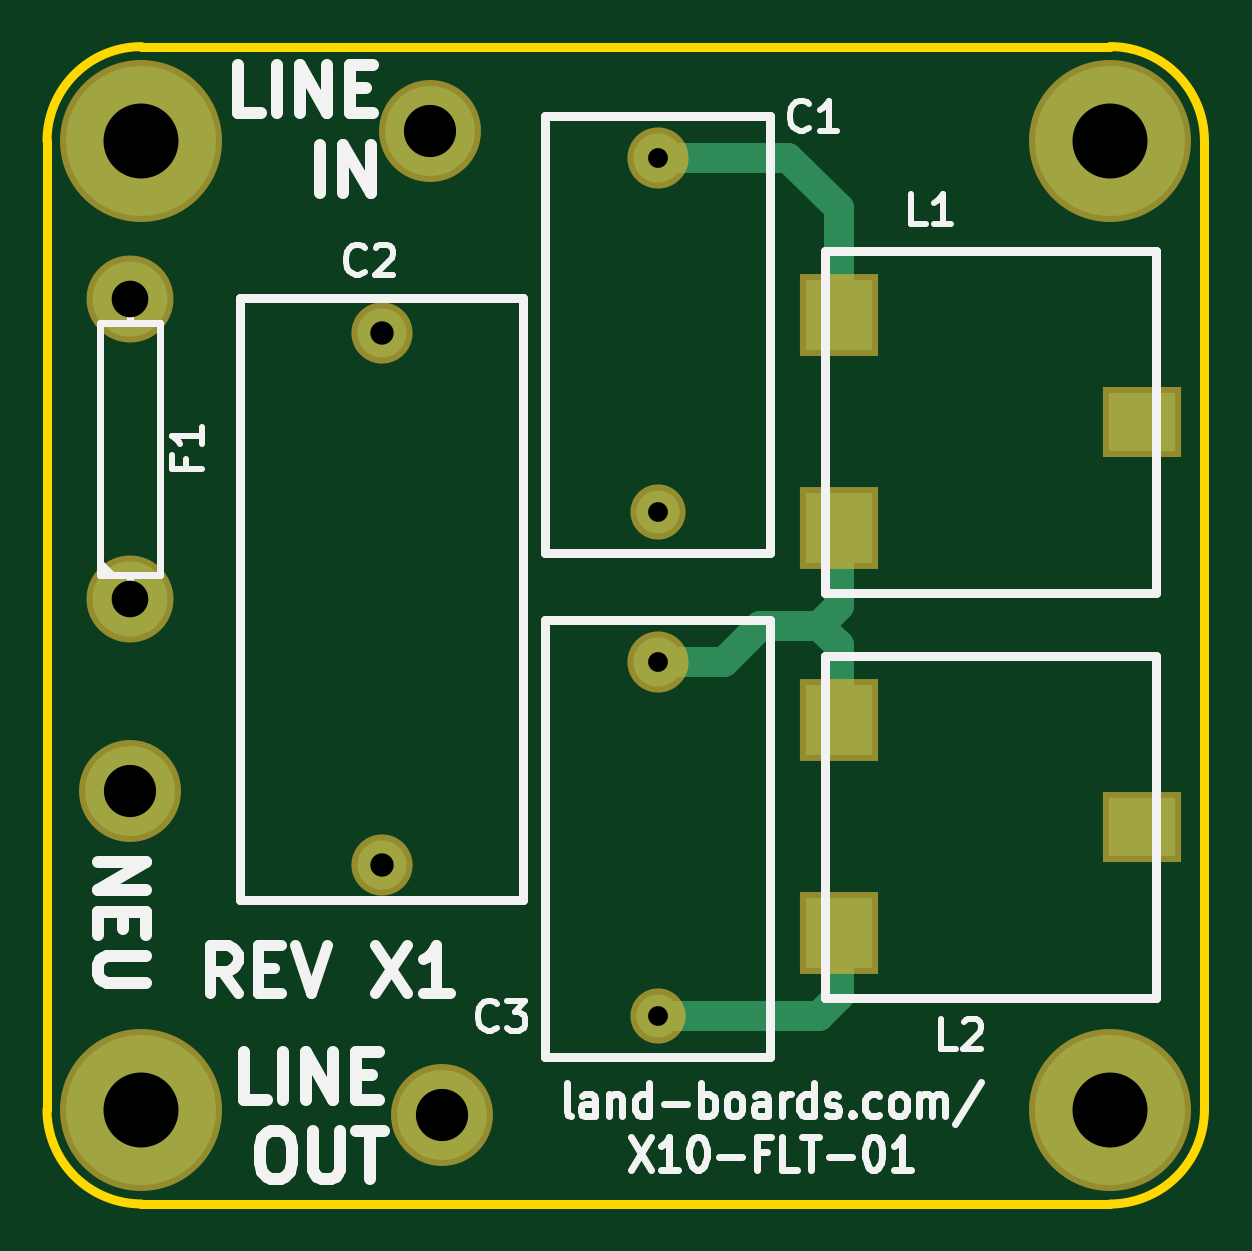
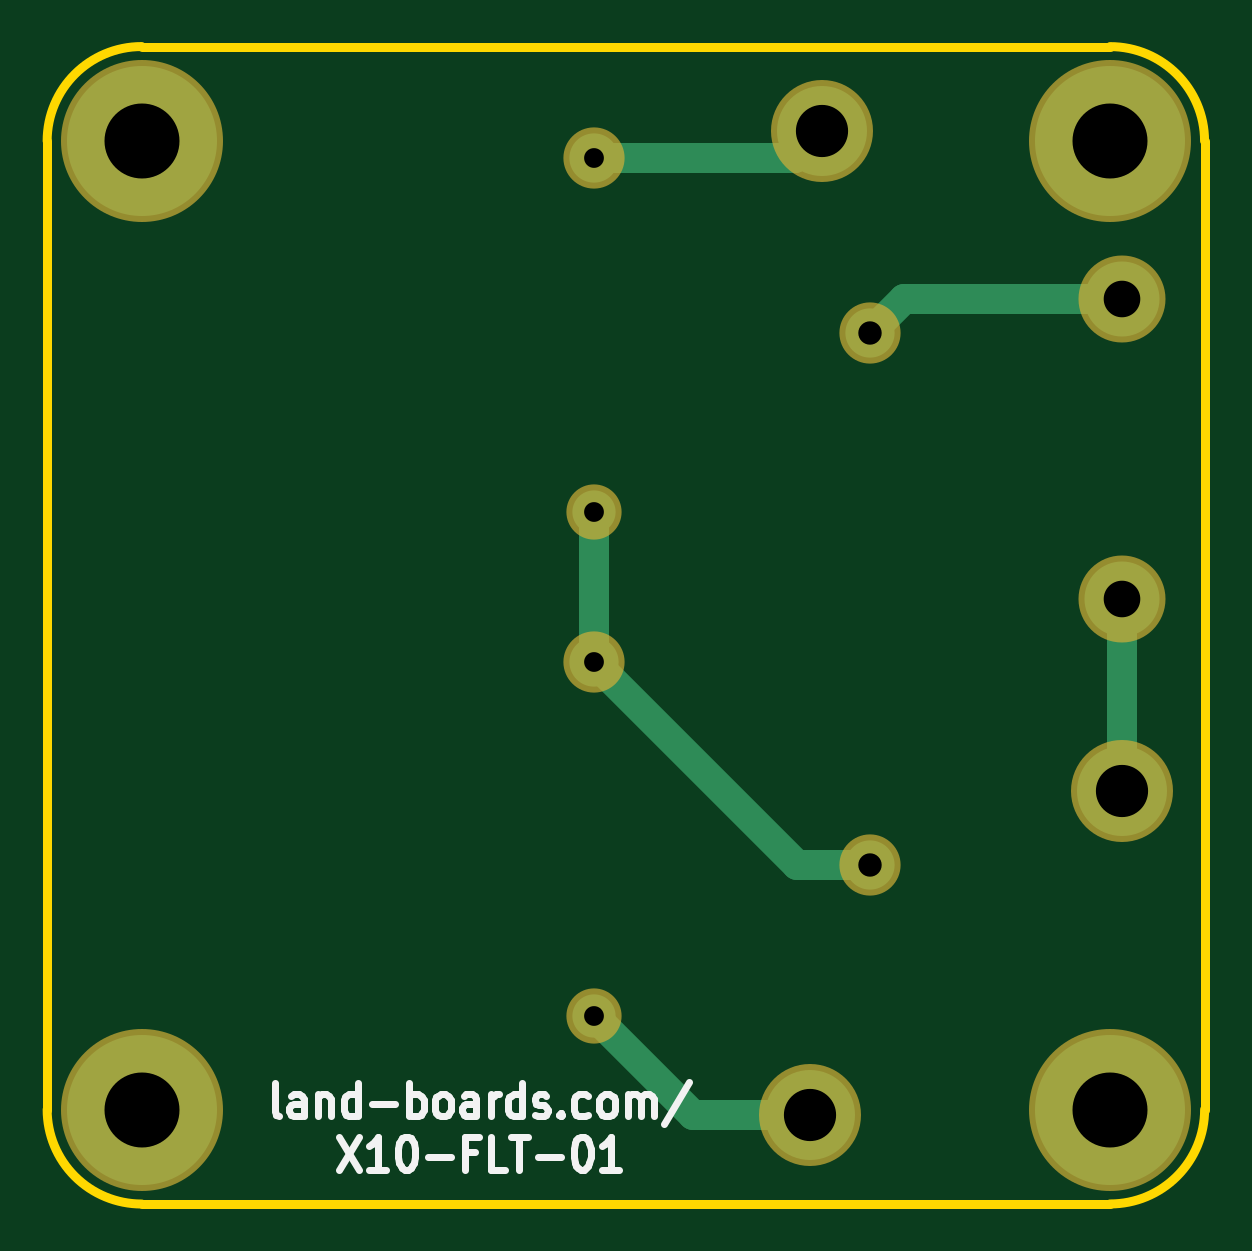
Circuit board: 8 layer files. Board 49.0 x 49.0 mm.
- bottom_mask: X10-FLT-01-B_Mask.gbs (642 bytes)
- bottom_silk: X10-FLT-01-B_SilkS.gbo (4885 bytes)
- bottom_copper: X10-FLT-01-Back.gbl (1000 bytes)
- outline: X10-FLT-01-Edge_Cuts.gbr (621 bytes)
- top_mask: X10-FLT-01-F_Mask.gts (834 bytes)
- top_silk: X10-FLT-01-F_SilkS.gto (9888 bytes)
- top_copper: X10-FLT-01-Front.gtl (1310 bytes)
- drill: X10-FLT-01.drl (423 bytes)

=== bottom_mask: X10-FLT-01-B_Mask.gbs ===
G04 (created by PCBNEW (2013-07-07 BZR 4022)-stable) date 11/9/2014 1:14:37 PM*
%MOIN*%
G04 Gerber Fmt 3.4, Leading zero omitted, Abs format*
%FSLAX34Y34*%
G01*
G70*
G90*
G04 APERTURE LIST*
%ADD10C,0.00590551*%
%ADD11C,0.27*%
%ADD12C,0.102*%
%ADD13C,0.092*%
%ADD14C,0.17*%
%ADD15C,0.145*%
G04 APERTURE END LIST*
G54D10*
G54D11*
X17740Y-17712D03*
X1598Y-17712D03*
X17740Y-1570D03*
X1598Y-1570D03*
G54D12*
X10200Y-1847D03*
G54D13*
X10200Y-7752D03*
G54D12*
X10200Y-10247D03*
G54D13*
X10200Y-16152D03*
G54D12*
X5600Y-4770D03*
X5600Y-13629D03*
G54D14*
X6400Y-1400D03*
X1400Y-12400D03*
X6600Y-17800D03*
G54D15*
X1400Y-9200D03*
X1400Y-4200D03*
M02*

=== bottom_silk: X10-FLT-01-B_SilkS.gbo ===
G04 (created by PCBNEW (2013-07-07 BZR 4022)-stable) date 11/9/2014 1:14:37 PM*
%MOIN*%
G04 Gerber Fmt 3.4, Leading zero omitted, Abs format*
%FSLAX34Y34*%
G01*
G70*
G90*
G04 APERTURE LIST*
%ADD10C,0.00590551*%
%ADD11C,0.012*%
G04 APERTURE END LIST*
G54D10*
G54D11*
X15445Y-17822D02*
X15492Y-17796D01*
X15516Y-17744D01*
X15516Y-17272D01*
X15040Y-17822D02*
X15040Y-17534D01*
X15064Y-17482D01*
X15111Y-17455D01*
X15207Y-17455D01*
X15254Y-17482D01*
X15040Y-17796D02*
X15088Y-17822D01*
X15207Y-17822D01*
X15254Y-17796D01*
X15278Y-17744D01*
X15278Y-17691D01*
X15254Y-17639D01*
X15207Y-17613D01*
X15088Y-17613D01*
X15040Y-17586D01*
X14802Y-17455D02*
X14802Y-17822D01*
X14802Y-17508D02*
X14778Y-17482D01*
X14730Y-17455D01*
X14659Y-17455D01*
X14611Y-17482D01*
X14588Y-17534D01*
X14588Y-17822D01*
X14135Y-17822D02*
X14135Y-17272D01*
X14135Y-17796D02*
X14183Y-17822D01*
X14278Y-17822D01*
X14326Y-17796D01*
X14350Y-17770D01*
X14373Y-17717D01*
X14373Y-17560D01*
X14350Y-17508D01*
X14326Y-17482D01*
X14278Y-17455D01*
X14183Y-17455D01*
X14135Y-17482D01*
X13897Y-17613D02*
X13516Y-17613D01*
X13278Y-17822D02*
X13278Y-17272D01*
X13278Y-17482D02*
X13230Y-17455D01*
X13135Y-17455D01*
X13088Y-17482D01*
X13064Y-17508D01*
X13040Y-17560D01*
X13040Y-17717D01*
X13064Y-17770D01*
X13088Y-17796D01*
X13135Y-17822D01*
X13230Y-17822D01*
X13278Y-17796D01*
X12754Y-17822D02*
X12802Y-17796D01*
X12826Y-17770D01*
X12849Y-17717D01*
X12849Y-17560D01*
X12826Y-17508D01*
X12802Y-17482D01*
X12754Y-17455D01*
X12683Y-17455D01*
X12635Y-17482D01*
X12611Y-17508D01*
X12588Y-17560D01*
X12588Y-17717D01*
X12611Y-17770D01*
X12635Y-17796D01*
X12683Y-17822D01*
X12754Y-17822D01*
X12159Y-17822D02*
X12159Y-17534D01*
X12183Y-17482D01*
X12230Y-17455D01*
X12326Y-17455D01*
X12373Y-17482D01*
X12159Y-17796D02*
X12207Y-17822D01*
X12326Y-17822D01*
X12373Y-17796D01*
X12397Y-17744D01*
X12397Y-17691D01*
X12373Y-17639D01*
X12326Y-17613D01*
X12207Y-17613D01*
X12159Y-17586D01*
X11921Y-17822D02*
X11921Y-17455D01*
X11921Y-17560D02*
X11897Y-17508D01*
X11873Y-17482D01*
X11826Y-17455D01*
X11778Y-17455D01*
X11397Y-17822D02*
X11397Y-17272D01*
X11397Y-17796D02*
X11445Y-17822D01*
X11540Y-17822D01*
X11588Y-17796D01*
X11611Y-17770D01*
X11635Y-17717D01*
X11635Y-17560D01*
X11611Y-17508D01*
X11588Y-17482D01*
X11540Y-17455D01*
X11445Y-17455D01*
X11397Y-17482D01*
X11183Y-17796D02*
X11135Y-17822D01*
X11040Y-17822D01*
X10992Y-17796D01*
X10969Y-17744D01*
X10969Y-17717D01*
X10992Y-17665D01*
X11040Y-17639D01*
X11111Y-17639D01*
X11159Y-17613D01*
X11183Y-17560D01*
X11183Y-17534D01*
X11159Y-17482D01*
X11111Y-17455D01*
X11040Y-17455D01*
X10992Y-17482D01*
X10754Y-17770D02*
X10730Y-17796D01*
X10754Y-17822D01*
X10778Y-17796D01*
X10754Y-17770D01*
X10754Y-17822D01*
X10302Y-17796D02*
X10349Y-17822D01*
X10445Y-17822D01*
X10492Y-17796D01*
X10516Y-17770D01*
X10540Y-17717D01*
X10540Y-17560D01*
X10516Y-17508D01*
X10492Y-17482D01*
X10445Y-17455D01*
X10349Y-17455D01*
X10302Y-17482D01*
X10016Y-17822D02*
X10064Y-17796D01*
X10088Y-17770D01*
X10111Y-17717D01*
X10111Y-17560D01*
X10088Y-17508D01*
X10064Y-17482D01*
X10016Y-17455D01*
X9945Y-17455D01*
X9897Y-17482D01*
X9873Y-17508D01*
X9849Y-17560D01*
X9849Y-17717D01*
X9873Y-17770D01*
X9897Y-17796D01*
X9945Y-17822D01*
X10016Y-17822D01*
X9635Y-17822D02*
X9635Y-17455D01*
X9635Y-17508D02*
X9611Y-17482D01*
X9564Y-17455D01*
X9492Y-17455D01*
X9445Y-17482D01*
X9421Y-17534D01*
X9421Y-17822D01*
X9421Y-17534D02*
X9397Y-17482D01*
X9349Y-17455D01*
X9278Y-17455D01*
X9230Y-17482D01*
X9207Y-17534D01*
X9207Y-17822D01*
X8611Y-17246D02*
X9040Y-17953D01*
X14445Y-18162D02*
X14111Y-18712D01*
X14111Y-18162D02*
X14445Y-18712D01*
X13659Y-18712D02*
X13945Y-18712D01*
X13802Y-18712D02*
X13802Y-18162D01*
X13849Y-18241D01*
X13897Y-18293D01*
X13945Y-18319D01*
X13349Y-18162D02*
X13302Y-18162D01*
X13254Y-18188D01*
X13230Y-18215D01*
X13207Y-18267D01*
X13183Y-18372D01*
X13183Y-18503D01*
X13207Y-18607D01*
X13230Y-18660D01*
X13254Y-18686D01*
X13302Y-18712D01*
X13349Y-18712D01*
X13397Y-18686D01*
X13421Y-18660D01*
X13445Y-18607D01*
X13469Y-18503D01*
X13469Y-18372D01*
X13445Y-18267D01*
X13421Y-18215D01*
X13397Y-18188D01*
X13349Y-18162D01*
X12969Y-18503D02*
X12588Y-18503D01*
X12183Y-18424D02*
X12349Y-18424D01*
X12349Y-18712D02*
X12349Y-18162D01*
X12111Y-18162D01*
X11683Y-18712D02*
X11921Y-18712D01*
X11921Y-18162D01*
X11588Y-18162D02*
X11302Y-18162D01*
X11445Y-18712D02*
X11445Y-18162D01*
X11135Y-18503D02*
X10754Y-18503D01*
X10421Y-18162D02*
X10373Y-18162D01*
X10326Y-18188D01*
X10302Y-18215D01*
X10278Y-18267D01*
X10254Y-18372D01*
X10254Y-18503D01*
X10278Y-18607D01*
X10302Y-18660D01*
X10326Y-18686D01*
X10373Y-18712D01*
X10421Y-18712D01*
X10469Y-18686D01*
X10492Y-18660D01*
X10516Y-18607D01*
X10540Y-18503D01*
X10540Y-18372D01*
X10516Y-18267D01*
X10492Y-18215D01*
X10469Y-18188D01*
X10421Y-18162D01*
X9778Y-18712D02*
X10064Y-18712D01*
X9921Y-18712D02*
X9921Y-18162D01*
X9969Y-18241D01*
X10016Y-18293D01*
X10064Y-18319D01*
M02*

=== bottom_copper: X10-FLT-01-Back.gbl ===
G04 (created by PCBNEW (2013-07-07 BZR 4022)-stable) date 11/9/2014 1:14:37 PM*
%MOIN*%
G04 Gerber Fmt 3.4, Leading zero omitted, Abs format*
%FSLAX34Y34*%
G01*
G70*
G90*
G04 APERTURE LIST*
%ADD10C,0.00590551*%
%ADD11C,0.25*%
%ADD12C,0.082*%
%ADD13C,0.072*%
%ADD14C,0.15*%
%ADD15C,0.125*%
%ADD16C,0.05*%
G04 APERTURE END LIST*
G54D10*
G54D11*
X17740Y-17712D03*
X1598Y-17712D03*
X17740Y-1570D03*
X1598Y-1570D03*
G54D12*
X10200Y-1847D03*
G54D13*
X10200Y-7752D03*
G54D12*
X10200Y-10247D03*
G54D13*
X10200Y-16152D03*
G54D12*
X5600Y-4770D03*
X5600Y-13629D03*
G54D14*
X6400Y-1400D03*
X1400Y-12400D03*
X6600Y-17800D03*
G54D15*
X1400Y-9200D03*
X1400Y-4200D03*
G54D16*
X1400Y-4200D02*
X5029Y-4200D01*
X5029Y-4200D02*
X5600Y-4770D01*
X1400Y-12400D02*
X1400Y-9200D01*
X6600Y-17800D02*
X8552Y-17800D01*
X8552Y-17800D02*
X10200Y-16152D01*
X10200Y-7752D02*
X10200Y-10247D01*
X5600Y-13629D02*
X6818Y-13629D01*
X6818Y-13629D02*
X10200Y-10247D01*
X10200Y-1847D02*
X6847Y-1847D01*
X6847Y-1847D02*
X6400Y-1400D01*
M02*

=== outline: X10-FLT-01-Edge_Cuts.gbr ===
G04 (created by PCBNEW (2013-07-07 BZR 4022)-stable) date 11/9/2014 1:14:37 PM*
%MOIN*%
G04 Gerber Fmt 3.4, Leading zero omitted, Abs format*
%FSLAX34Y34*%
G01*
G70*
G90*
G04 APERTURE LIST*
%ADD10C,0.00590551*%
%ADD11C,0.015*%
G04 APERTURE END LIST*
G54D10*
G54D11*
X19314Y-17712D02*
X19314Y-1570D01*
X1598Y-19287D02*
X17740Y-19287D01*
X23Y-1570D02*
X23Y-17712D01*
X17740Y3D02*
X1598Y3D01*
X23Y-17712D02*
G75*
G03X1598Y-19287I1574J0D01*
G74*
G01*
X17740Y-19287D02*
G75*
G03X19314Y-17712I0J1574D01*
G74*
G01*
X19314Y-1570D02*
G75*
G03X17740Y3I-1574J0D01*
G74*
G01*
X1598Y3D02*
G75*
G03X23Y-1570I0J-1574D01*
G74*
G01*
M02*

=== top_mask: X10-FLT-01-F_Mask.gts ===
G04 (created by PCBNEW (2013-07-07 BZR 4022)-stable) date 11/9/2014 1:14:37 PM*
%MOIN*%
G04 Gerber Fmt 3.4, Leading zero omitted, Abs format*
%FSLAX34Y34*%
G01*
G70*
G90*
G04 APERTURE LIST*
%ADD10C,0.00590551*%
%ADD11C,0.27*%
%ADD12C,0.102*%
%ADD13C,0.092*%
%ADD14R,0.130236X0.118425*%
%ADD15R,0.130236X0.13811*%
%ADD16C,0.17*%
%ADD17C,0.145*%
G04 APERTURE END LIST*
G54D10*
G54D11*
X17740Y-17712D03*
X1598Y-17712D03*
X17740Y-1570D03*
X1598Y-1570D03*
G54D12*
X10200Y-1847D03*
G54D13*
X10200Y-7752D03*
G54D12*
X10200Y-10247D03*
G54D13*
X10200Y-16152D03*
G54D14*
X18279Y-13000D03*
G54D15*
X13220Y-14771D03*
X13220Y-11228D03*
G54D14*
X18279Y-6250D03*
G54D15*
X13220Y-8021D03*
X13220Y-4478D03*
G54D12*
X5600Y-4770D03*
X5600Y-13629D03*
G54D16*
X6400Y-1400D03*
X1400Y-12400D03*
X6600Y-17800D03*
G54D17*
X1400Y-9200D03*
X1400Y-4200D03*
M02*

=== top_silk: X10-FLT-01-F_SilkS.gto (9888 bytes, source omitted) ===
=== top_copper: X10-FLT-01-Front.gtl ===
G04 (created by PCBNEW (2013-07-07 BZR 4022)-stable) date 11/9/2014 1:14:37 PM*
%MOIN*%
G04 Gerber Fmt 3.4, Leading zero omitted, Abs format*
%FSLAX34Y34*%
G01*
G70*
G90*
G04 APERTURE LIST*
%ADD10C,0.00590551*%
%ADD11C,0.25*%
%ADD12C,0.082*%
%ADD13C,0.072*%
%ADD14R,0.110236X0.0984252*%
%ADD15R,0.110236X0.11811*%
%ADD16C,0.15*%
%ADD17C,0.125*%
%ADD18C,0.05*%
G04 APERTURE END LIST*
G54D10*
G54D11*
X17740Y-17712D03*
X1598Y-17712D03*
X17740Y-1570D03*
X1598Y-1570D03*
G54D12*
X10200Y-1847D03*
G54D13*
X10200Y-7752D03*
G54D12*
X10200Y-10247D03*
G54D13*
X10200Y-16152D03*
G54D14*
X18279Y-13000D03*
G54D15*
X13220Y-14771D03*
X13220Y-11228D03*
G54D14*
X18279Y-6250D03*
G54D15*
X13220Y-8021D03*
X13220Y-4478D03*
G54D12*
X5600Y-4770D03*
X5600Y-13629D03*
G54D16*
X6400Y-1400D03*
X1400Y-12400D03*
X6600Y-17800D03*
G54D17*
X1400Y-9200D03*
X1400Y-4200D03*
G54D18*
X10200Y-16152D02*
X12882Y-16152D01*
X13220Y-15814D02*
X13220Y-14771D01*
X12882Y-16152D02*
X13220Y-15814D01*
X13220Y-11228D02*
X13220Y-9972D01*
X13220Y-9972D02*
X12893Y-9645D01*
X10200Y-10247D02*
X11307Y-10247D01*
X11307Y-10247D02*
X11909Y-9645D01*
X11909Y-9645D02*
X12893Y-9645D01*
X13220Y-9318D02*
X13220Y-8021D01*
X12893Y-9645D02*
X13220Y-9318D01*
X10200Y-1847D02*
X12378Y-1847D01*
X13220Y-2688D02*
X13220Y-4478D01*
X12378Y-1847D02*
X13220Y-2688D01*
M02*

=== drill: X10-FLT-01.drl ===
M48
;DRILL file {Pcbnew (2013-07-07 BZR 4022)-stable} date 11/9/2014 1:14:39 PM
;FORMAT={-:-/ absolute / inch / decimal}
FMAT,2
INCH,TZ
T1C0.033
T2C0.039
T3C0.061
T4C0.087
T5C0.125
%
G90
G05
M72
T1
X1.02Y-0.1847
X1.02Y-0.7753
X1.02Y-1.0247
X1.02Y-1.6153
T2
X0.56Y-0.4771
X0.56Y-1.3629
T3
X0.14Y-0.42
X0.14Y-0.92
T4
X0.14Y-1.24
X0.64Y-0.14
X0.66Y-1.78
T5
X0.1598Y-0.1571
X0.1598Y-1.7713
X1.774Y-0.1571
X1.774Y-1.7713
T0
M30
